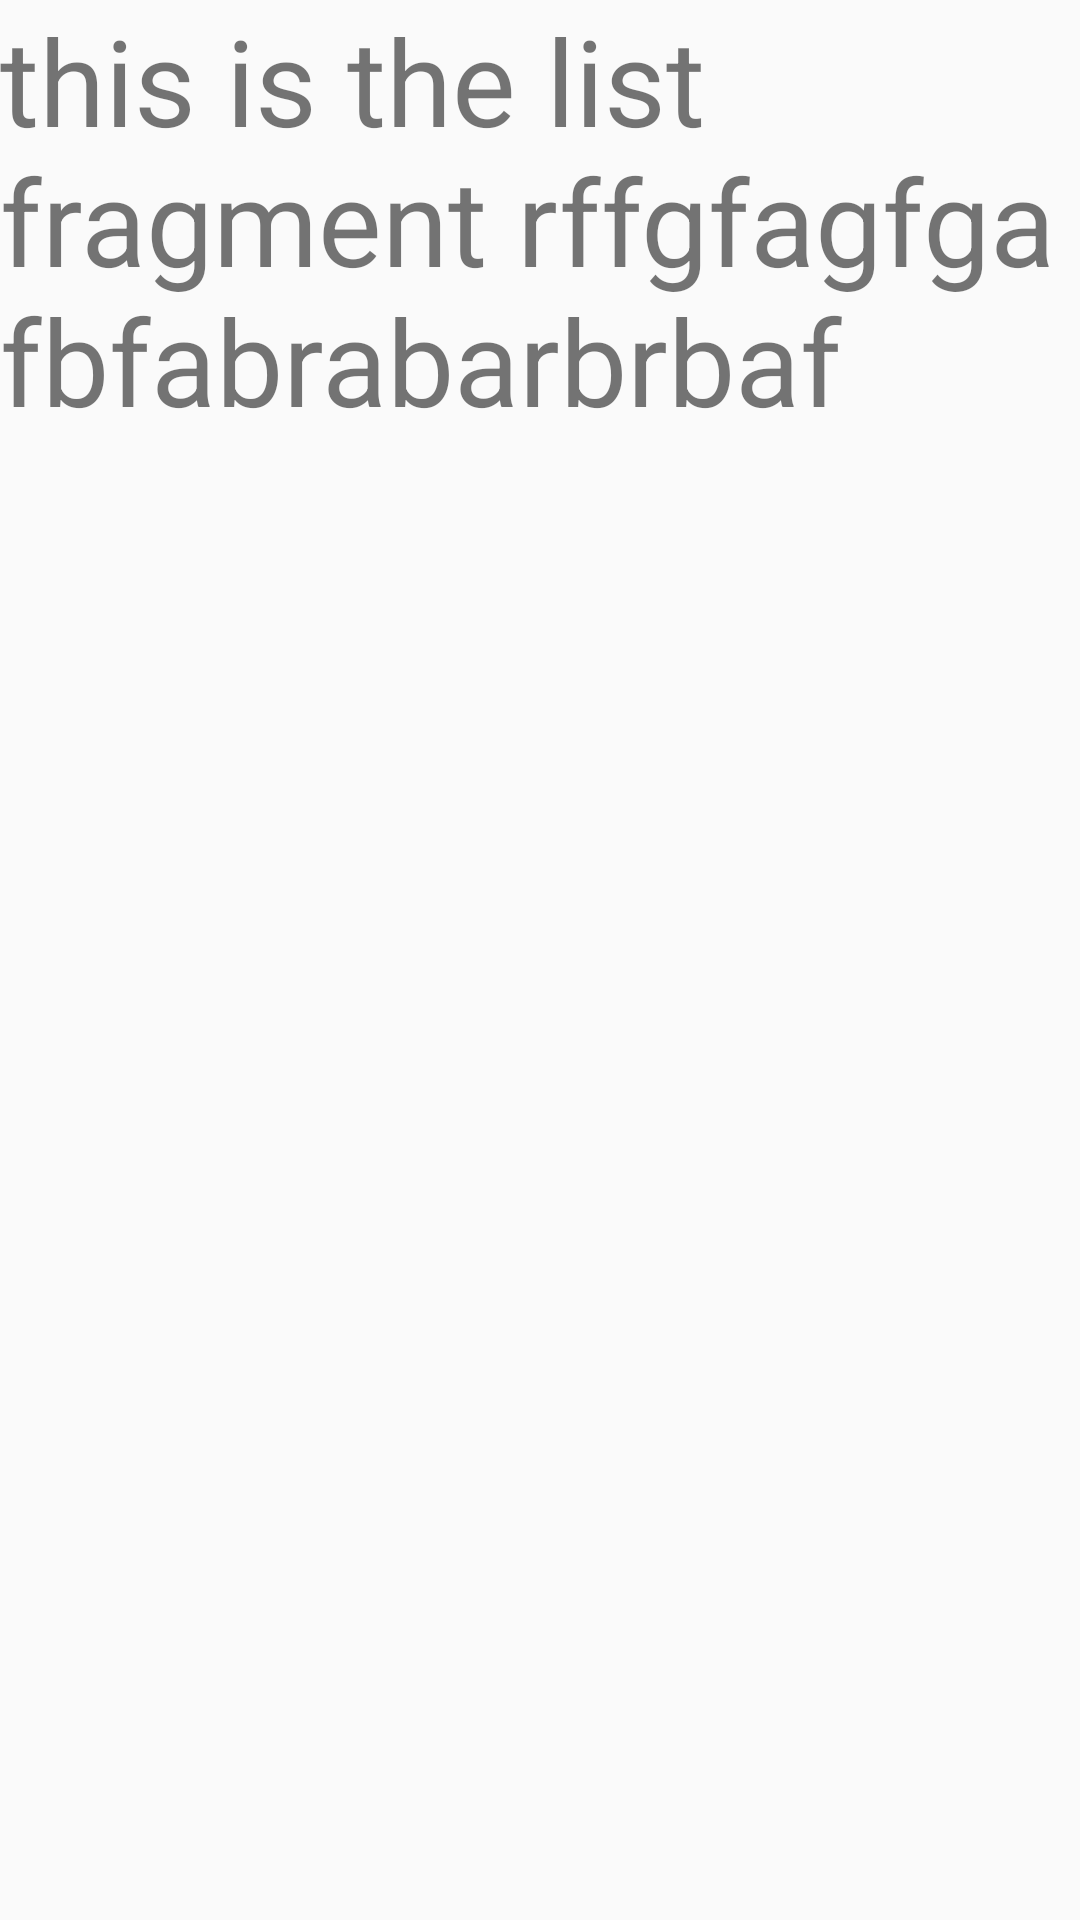

This screen was rendered from an Android layout file. Write that file and the resources it references.
<!-- AndroidManifest.xml: application theme Theme.Questionnare -->
<!-- res/layout/fragment_list.xml -->
<?xml version="1.0" encoding="utf-8"?>
<FrameLayout xmlns:android="http://schemas.android.com/apk/res/android"
    xmlns:tools="http://schemas.android.com/tools"
    android:layout_width="match_parent"
    android:layout_height="match_parent"
    tools:context=".Qlist">


    <TextView
        android:layout_width="match_parent"
        android:layout_height="match_parent"
        android:text="this is the list fragment rffgfagfgafbfabrabarbrbaf"
        android:textSize="40dp"
        android:layout_gravity="center_horizontal|center_vertical"/>

</FrameLayout>
<!-- resources referenced by this layout -->
<resources>
  <style name="Theme.Questionnare" parent="Base.Theme.Questionnare" />
  <style name="Base.Theme.Questionnare" parent="Theme.AppCompat.Light.NoActionBar">
          
          
      </style>
</resources>
